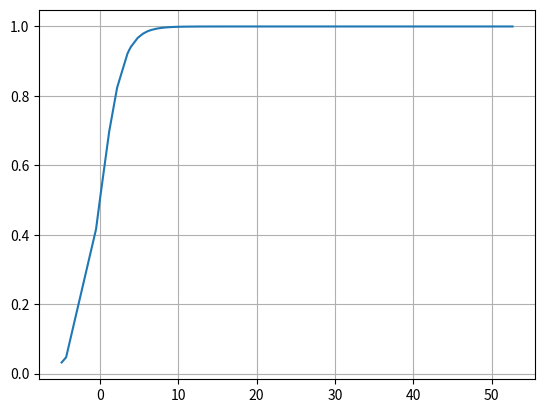

Generate this figure with matplotlib:
import math
import matplotlib.pyplot as plt
import random as rand
import collections

x = []
w = []
for i in range(100):
    x.append(rand.randint(-10,10))
    w.append(rand.random())

x.append(1)
w.append(0.1)

S = 0
Sum = [S,]
alpha = 0.7
OUT = 1 / (1 + math.exp( -alpha * S))
O = [OUT,]
for i in x:
    S += w[x.index(i)] * i
    Sum.append(S)
    O.append(1 / (1 + math.exp( -alpha * S)))


points = {i : j for i,j in zip(Sum,O)}
# for i in points:
#     print (i, points[i])

sortpoints = collections.OrderedDict(sorted(points.items()))
# for i in sortpoints:
#     print(i,sortpoints[i])

plt.plot([i for i in sortpoints],[sortpoints[i] for i in sortpoints])
plt.grid()
plt.show()

# plt.plot(Sum,O)
# plt.grid()
# plt.show()